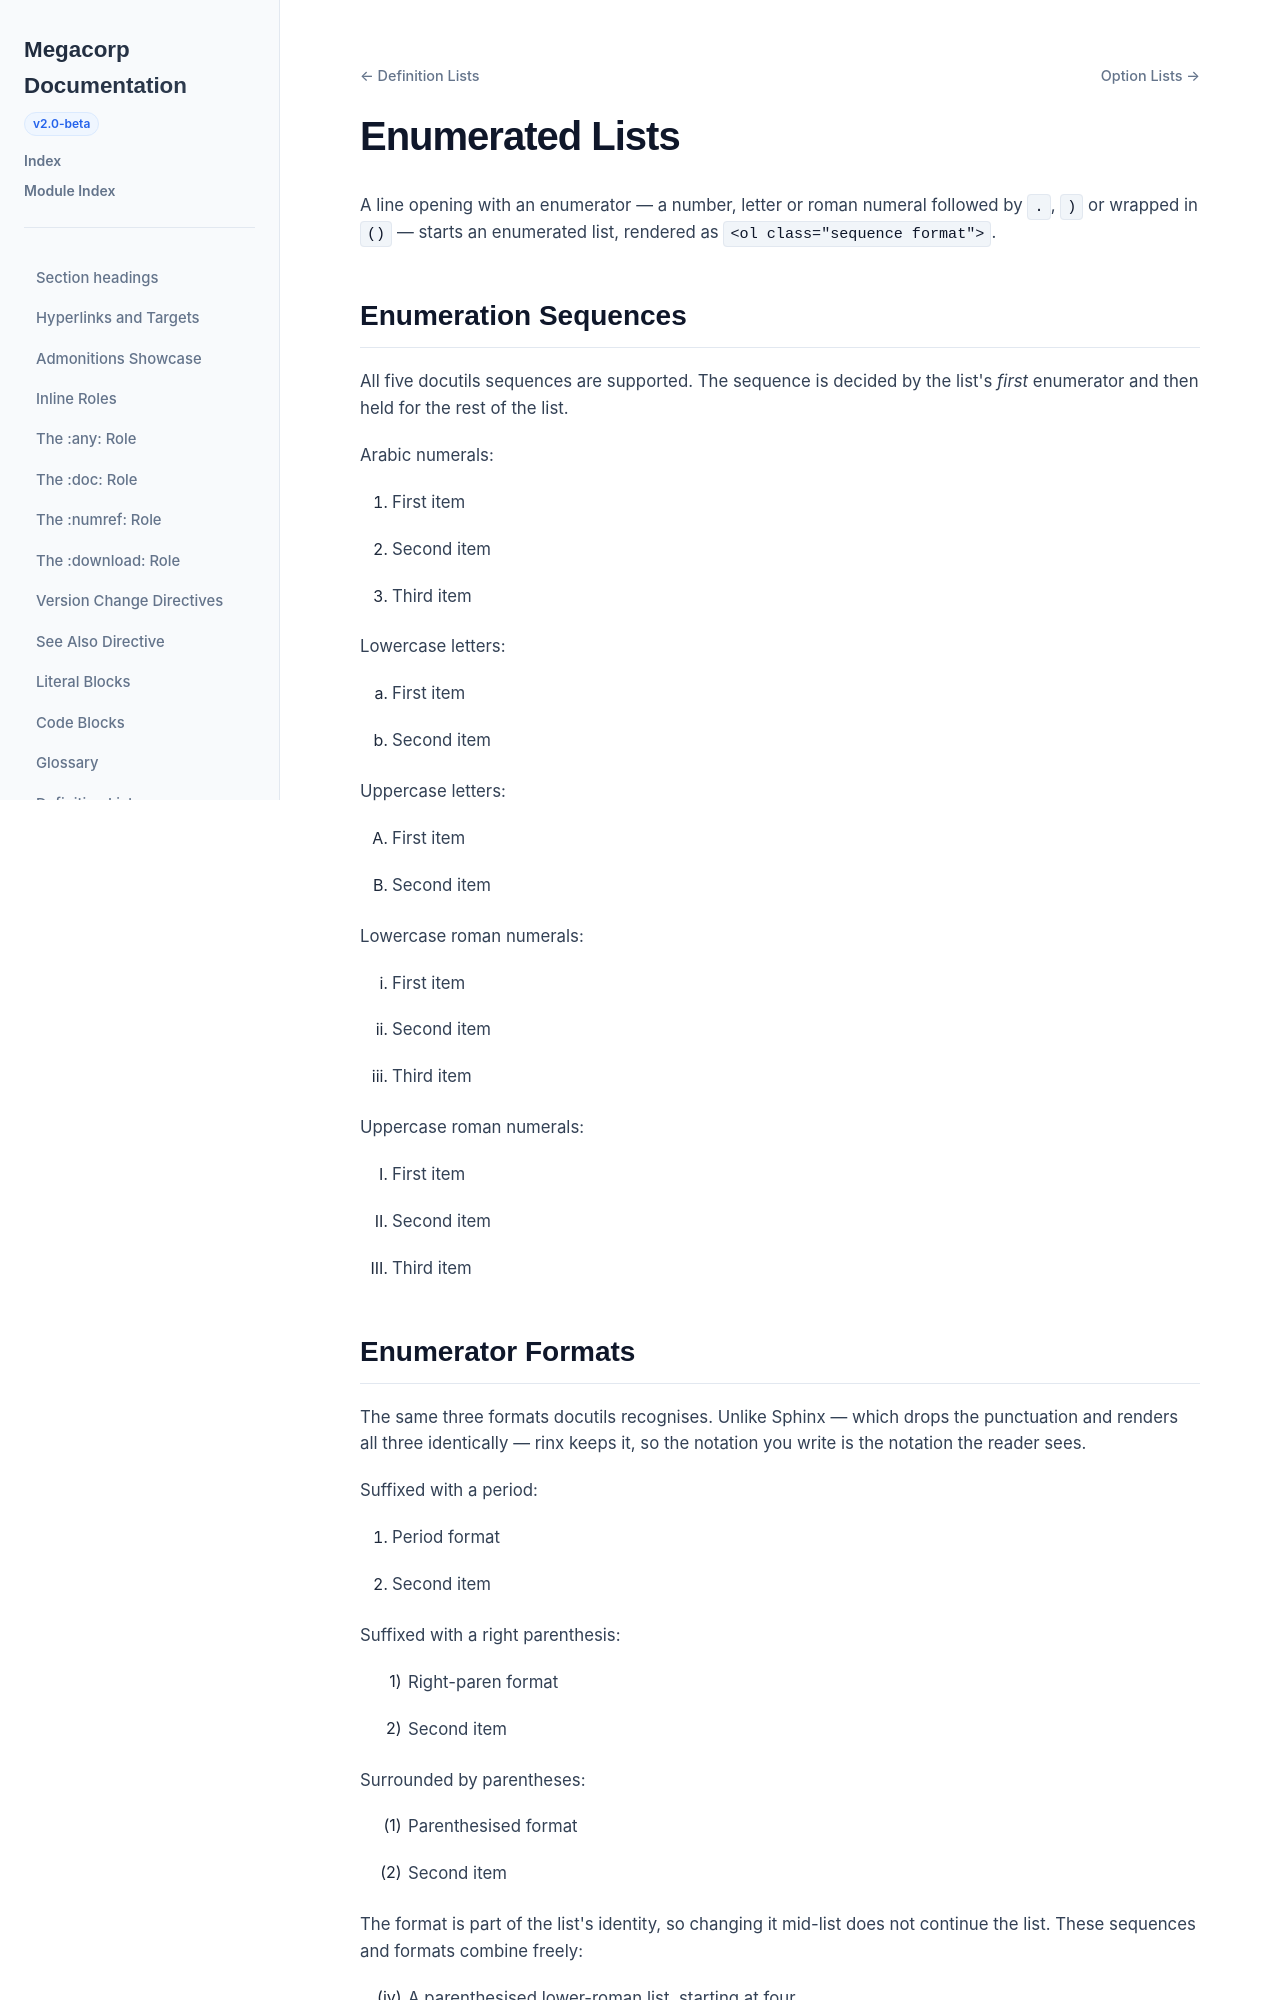

repository: nachstedt/rinx · page: pr/442/example-site/examples/enumerated_lists.html · generator: sphinx

Enumerated Lists
================

A line opening with an enumerator — a number, letter or roman numeral followed
by ``.``, ``)`` or wrapped in ``()`` — starts an enumerated list, rendered as
``<ol class="sequence format">``.

Enumeration Sequences
---------------------

All five docutils sequences are supported. The sequence is decided by the
list's *first* enumerator and then held for the rest of the list.

Arabic numerals:

1. First item
2. Second item
3. Third item

Lowercase letters:

a. First item
b. Second item

Uppercase letters:

A. First item
B. Second item

Lowercase roman numerals:

i. First item
ii. Second item
iii. Third item

Uppercase roman numerals:

I. First item
II. Second item
III. Third item

Enumerator Formats
------------------

The same three formats docutils recognises. Unlike Sphinx — which drops the
punctuation and renders all three identically — rinx keeps it, so the
notation you write is the notation the reader sees.

Suffixed with a period:

1. Period format
2. Second item

Suffixed with a right parenthesis:

1) Right-paren format
2) Second item

Surrounded by parentheses:

(1) Parenthesised format
(2) Second item

The format is part of the list's identity, so changing it mid-list does not
continue the list. These sequences and formats combine freely:

(iv) A parenthesised lower-roman list, starting at four
(v) Second item
